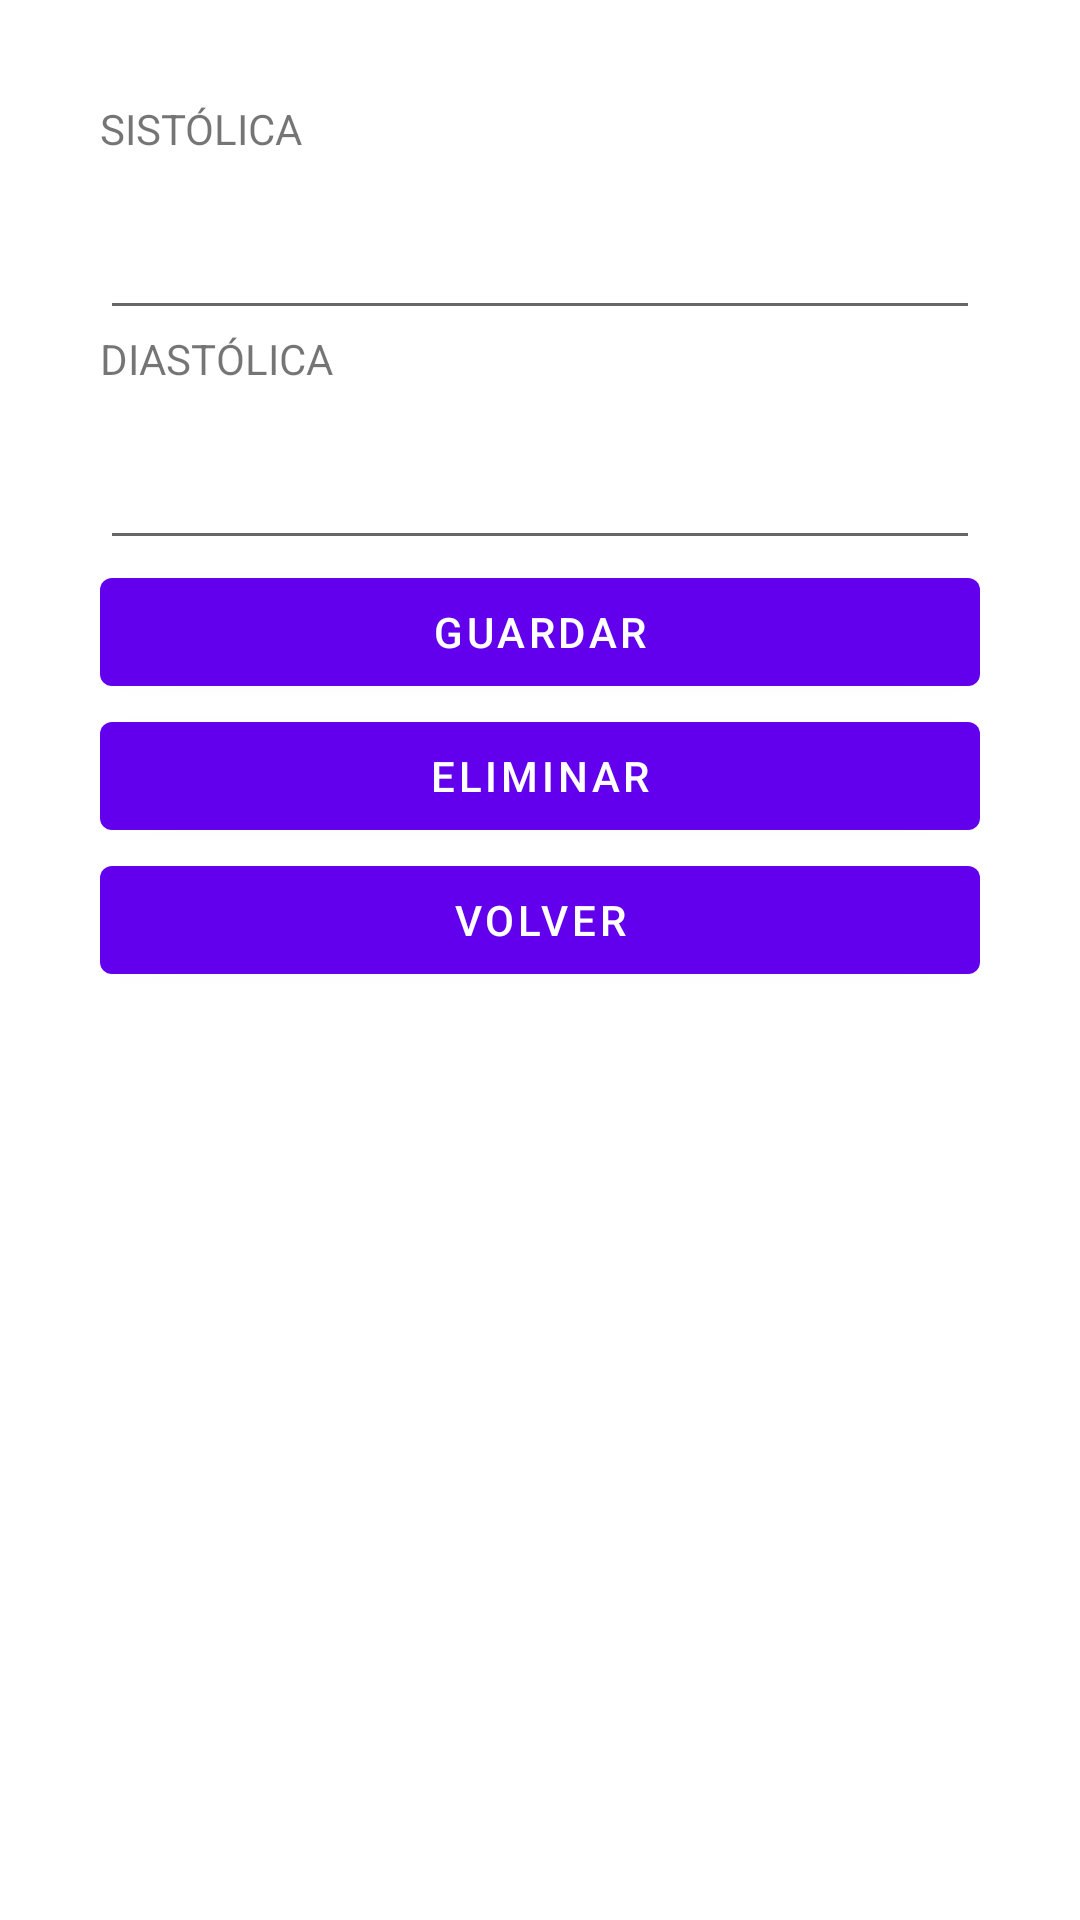

Write the Android layout XML for this screen, with the resource values it uses.
<!-- AndroidManifest.xml: application theme Theme.CrudAndroidSpring -->
<!-- res/layout/presion_layout.xml -->
<?xml version="1.0" encoding="utf-8"?>
<androidx.constraintlayout.widget.ConstraintLayout
    xmlns:android="http://schemas.android.com/apk/res/android" android:layout_width="match_parent"
    xmlns:app="http://schemas.android.com/apk/res-auto"
    xmlns:tools="http://schemas.android.com/tools"
    android:layout_height="match_parent"
    android:orientation="vertical"
    tools:context=".PresionActivity">

    <LinearLayout
        android:orientation="vertical"
        android:layout_width="match_parent"
        android:layout_height="match_parent"
        android:padding="100px">

        <TextView
            android:id="@+id/sistolica"
            android:layout_width="match_parent"
            android:layout_height="50px"
            android:text="SISTÓLICA"/>

        <EditText
            android:id="@+id/txtSisto"
            android:layout_width="match_parent"
            android:layout_height="60dp" />

        <TextView
            android:id="@+id/diastolica"
            android:layout_width="match_parent"
            android:layout_height="50px"
            android:text="DIASTÓLICA"/>

        <EditText
            android:id="@+id/txtDisto"
            android:layout_width="match_parent"
            android:layout_height="60dp" />

        <Button
            android:id="@+id/btnSave"
            android:layout_width="match_parent"
            android:layout_height="wrap_content"
            android:text="Guardar" />

        <Button
            android:id="@+id/btnEliminar"
            android:layout_width="match_parent"
            android:layout_height="wrap_content"
            android:text="Eliminar" />

        <Button
            android:id="@+id/btnVolver"
            android:layout_width="match_parent"
            android:layout_height="wrap_content"
            android:text="Volver" />
    </LinearLayout>

</androidx.constraintlayout.widget.ConstraintLayout>
<!-- resources referenced by this layout -->
<resources>
  <style name="Theme.CrudAndroidSpring" parent="Theme.MaterialComponents.DayNight.DarkActionBar">
          
          <item name="colorPrimary">@color/purple_500</item>
          <item name="colorPrimaryVariant">@color/purple_700</item>
          <item name="colorOnPrimary">@color/white</item>
          
          <item name="colorSecondary">@color/teal_200</item>
          <item name="colorSecondaryVariant">@color/teal_700</item>
          <item name="colorOnSecondary">@color/black</item>
          
          <item name="android:statusBarColor" tools:targetApi="l">?attr/colorPrimaryVariant</item>
          
      </style>
  <!-- not gathered from this repository: default colours our renderer supplied (Android Studio template values) -->
  <color name="purple_500">#FF6200EE</color>
  <color name="purple_700">#FF3700B3</color>
  <color name="teal_200">#FF03DAC5</color>
  <color name="teal_700">#FF018786</color>
  <color name="black">#FF000000</color>
  <color name="white">#FFFFFFFF</color>
</resources>
